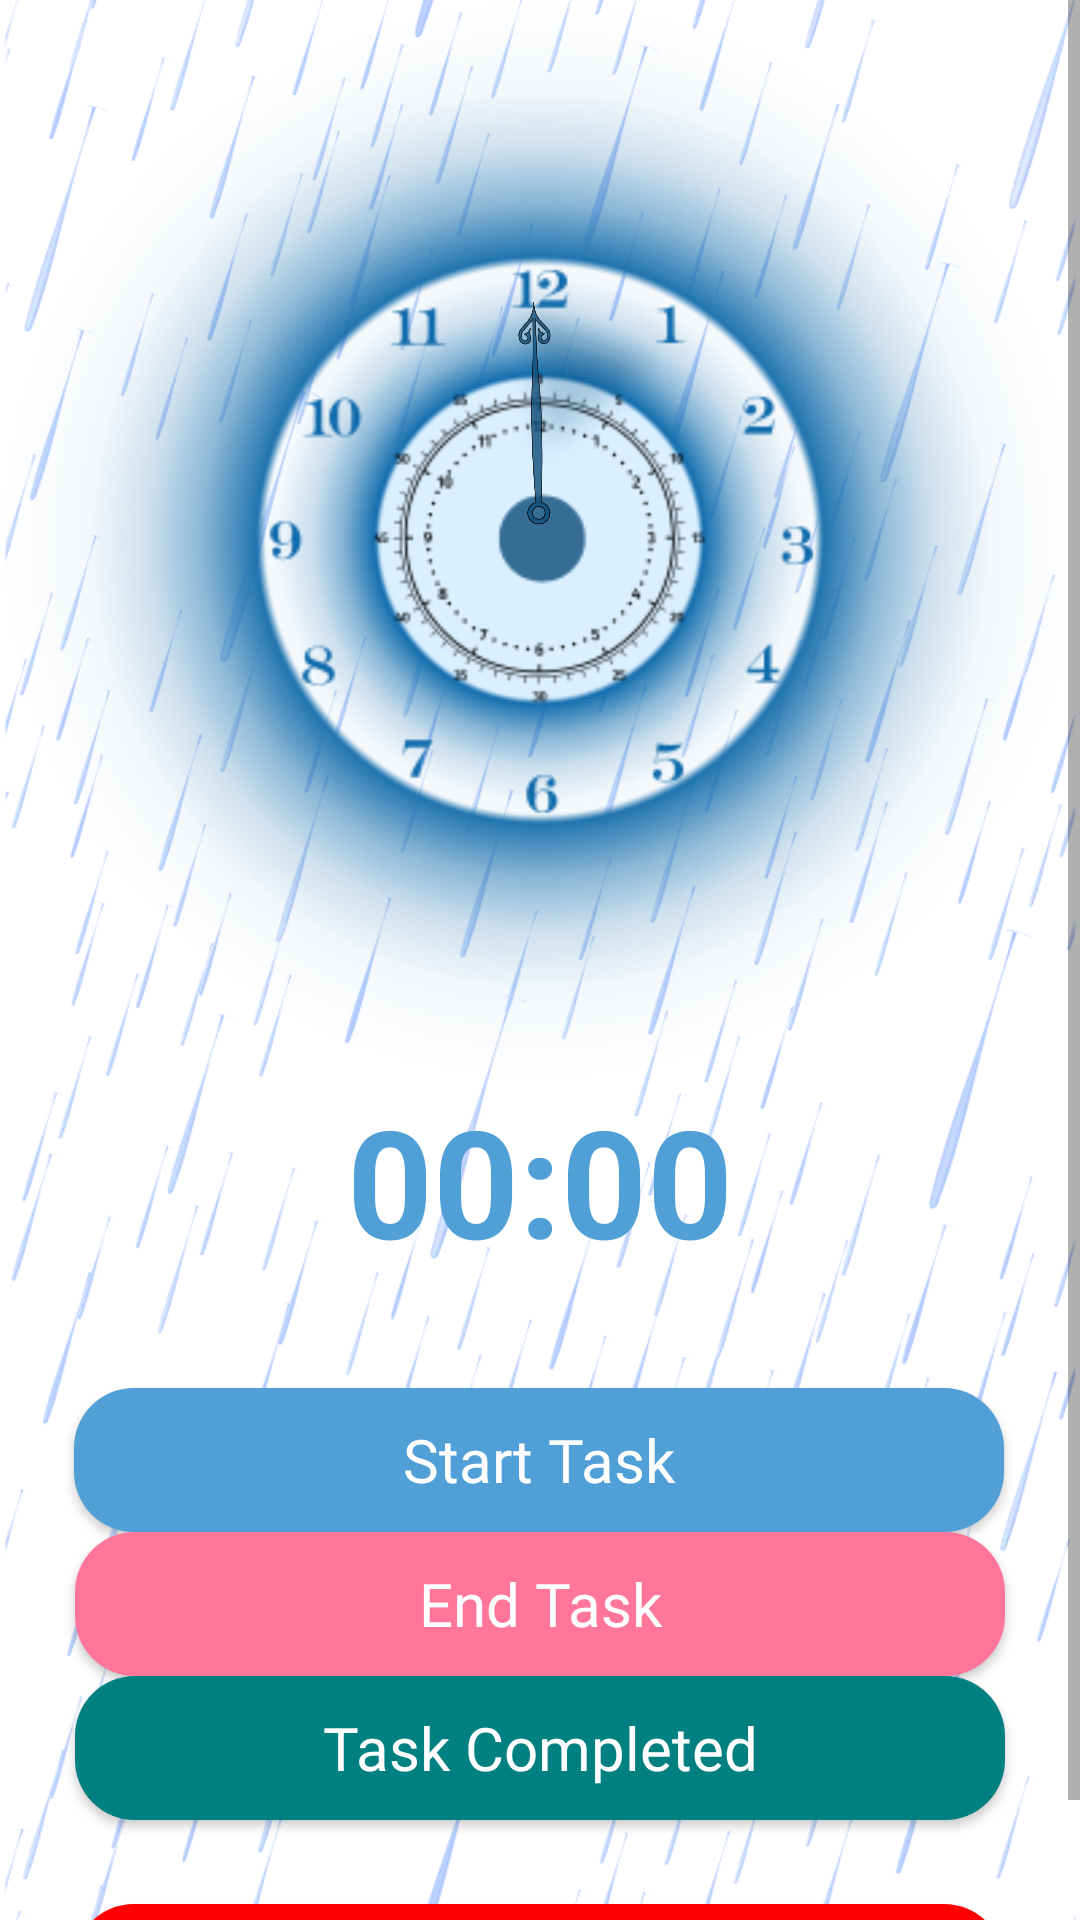

Reconstruct the res/layout file that produces this screen, plus the resources it refers to.
<!-- AndroidManifest.xml: application theme Theme.DoorstepTechnician -->
<!-- res/layout/fragment_timer.xml -->
<?xml version="1.0" encoding="utf-8"?>
<FrameLayout xmlns:android="http://schemas.android.com/apk/res/android"
    xmlns:app="http://schemas.android.com/apk/res-auto"
    xmlns:tools="http://schemas.android.com/tools"
    android:layout_width="match_parent"
    android:layout_height="match_parent"
    android:background="@drawable/bg_image"
    tools:context=".timer">

    <ScrollView
        android:layout_width="match_parent"
        android:layout_height="match_parent"
        tools:ignore="SpeakableTextPresentCheck,UselessParent">

        <androidx.constraintlayout.widget.ConstraintLayout
            android:layout_width="match_parent"
            android:layout_height="match_parent"
            tools:ignore="ScrollViewSize">


            <ImageView
                android:id="@+id/clock_circle"
                android:layout_width="match_parent"
                android:layout_height="360dp"
                android:layout_gravity="center"
                android:src="@drawable/sk_clock"
                app:layout_constraintEnd_toEndOf="parent"
                app:layout_constraintHorizontal_bias="0.505"
                app:layout_constraintStart_toStartOf="parent"
                tools:ignore="ContentDescription,MissingConstraints"
                tools:layout_editor_absoluteY="22dp" />

            <ImageView
                android:id="@+id/clock_minute_hand"
                android:layout_width="272dp"
                android:layout_height="80dp"
                android:src="@drawable/clock_minute_hand"
                app:layout_constraintBottom_toBottomOf="@+id/clock_circle"
                app:layout_constraintEnd_toEndOf="parent"
                app:layout_constraintHorizontal_bias="0.500"
                app:layout_constraintStart_toStartOf="parent"
                app:layout_constraintTop_toTopOf="@+id/clock_circle"
                app:layout_constraintVertical_bias="0.355"
                tools:ignore="ContentDescription,MissingConstraints" />

            <Chronometer
                android:id="@+id/chronometer"
                android:layout_width="match_parent"
                android:layout_height="wrap_content"
                android:gravity="center"
                android:textColor="@color/appcolor"
                android:textSize="50sp"
                android:textStyle="bold"
                app:layout_constraintEnd_toEndOf="parent"
                app:layout_constraintHorizontal_bias="0.0"
                app:layout_constraintStart_toStartOf="parent"
                app:layout_constraintTop_toBottomOf="@+id/clock_circle"
                tools:ignore="TextContrastCheck" />

            <Button
                android:id="@+id/start_task"
                android:layout_width="310dp"
                android:layout_height="48dp"
                android:layout_below="@+id/chronometer"
                android:layout_centerHorizontal="true"
                android:layout_marginTop="36dp"
                android:background="@drawable/btnshape"
                android:backgroundTint="@color/appcolor"
                android:fontFamily="@font/oswald_bold"
                android:text="Start Task"
                android:textAllCaps="false"
                android:textColor="@color/white"
                android:textSize="20sp"
                app:layout_constraintEnd_toEndOf="parent"
                app:layout_constraintHorizontal_bias="0.495"
                app:layout_constraintStart_toStartOf="parent"
                app:layout_constraintTop_toBottomOf="@+id/chronometer"
                tools:ignore="HardcodedText,TextContrastCheck,VisualLintButtonSize,TextSizeCheck"
                tools:visibility="visible" />

            <Button
                android:id="@+id/end_task"
                android:layout_width="310dp"
                android:layout_height="48dp"
                android:layout_below="@+id/chronometer"
                android:layout_centerHorizontal="true"
                android:background="@drawable/btnshape"
                android:backgroundTint="#FF769A"
                android:fontFamily="@font/oswald_bold"
                android:text="End Task"
                android:textAllCaps="false"
                android:textColor="@color/white"
                android:textSize="20sp"
                app:layout_constraintEnd_toEndOf="parent"
                app:layout_constraintStart_toStartOf="parent"
                app:layout_constraintTop_toBottomOf="@+id/start_task"
                tools:ignore="HardcodedText,TextContrastCheck,VisualLintButtonSize,TextSizeCheck"
                tools:visibility="visible" />

            <Button
                android:id="@+id/complete_task"
                android:layout_width="310dp"
                android:layout_height="48dp"
                android:layout_below="@+id/chronometer"
                android:layout_centerHorizontal="true"
                android:background="@drawable/btnshape"
                android:backgroundTint="#008080"
                android:fontFamily="@font/oswald_bold"
                android:text="Task Completed"
                android:textAllCaps="false"
                android:textColor="@color/white"
                android:textSize="20sp"
                app:layout_constraintEnd_toEndOf="parent"
                app:layout_constraintStart_toStartOf="parent"
                app:layout_constraintTop_toBottomOf="@+id/end_task"
                tools:ignore="HardcodedText,TextContrastCheck,VisualLintButtonSize,TextSizeCheck"
                tools:visibility="visible" />

            <Button
                android:id="@+id/cancel_service"
                android:layout_width="310dp"
                android:layout_height="48dp"
                android:layout_below="@+id/end_task"
                android:layout_centerHorizontal="true"
                android:layout_marginTop="124dp"
                android:background="@drawable/btnshape"
                android:backgroundTint="#FF0000"
                android:fontFamily="@font/oswald_bold"
                android:text="Cancel Service"
                android:textAllCaps="false"
                android:textColor="@color/white"
                android:textSize="20sp"
                app:layout_constraintEnd_toEndOf="parent"
                app:layout_constraintHorizontal_bias="0.495"
                app:layout_constraintStart_toStartOf="parent"
                app:layout_constraintTop_toBottomOf="@+id/start_task"
                tools:ignore="HardcodedText,TextContrastCheck,VisualLintButtonSize,TextSizeCheck"
                tools:visibility="visible" />

        </androidx.constraintlayout.widget.ConstraintLayout>
    </ScrollView>

</FrameLayout>
<!-- resources referenced by this layout -->
<resources>
  <color name="appcolor">#509fd7</color>
  <color name="white">#FFFFFFFF</color>
  <!-- drawable bg_image: png bitmap (drawable, 207528 bytes) -->
  <!-- drawable btnshape (drawable) -->
  <?xml version="1.0" encoding="utf-8"?>
  <shape android:shape="rectangle" xmlns:android="http://schemas.android.com/apk/res/android">
  <solid android:color="#ffffff"/>
      <corners android:radius="20dp"/>
  </shape>
  <!-- drawable clock_minute_hand: png bitmap (drawable, 158095 bytes) -->
  <!-- drawable sk_clock: png bitmap (drawable, 57227 bytes) -->
  <style name="Theme.DoorstepTechnician" parent="Theme.AppCompat.DayNight.NoActionBar">
          
          <item name="colorPrimary">@color/purple_500</item>
          <item name="colorPrimaryVariant">@color/purple_700</item>
          <item name="colorOnPrimary">@color/white</item>
          
          <item name="colorSecondary">@color/teal_200</item>
          <item name="colorSecondaryVariant">@color/teal_700</item>
          <item name="colorOnSecondary">@color/black</item>
          
          <item name="android:statusBarColor">?attr/colorPrimaryVariant</item>
          
      </style>
  <color name="purple_500">#FF6200EE</color>
  <color name="purple_700">#509fd7</color>
  <color name="teal_200">#FF03DAC5</color>
  <color name="teal_700">#FF018786</color>
  <color name="black">#FF000000</color>
</resources>
